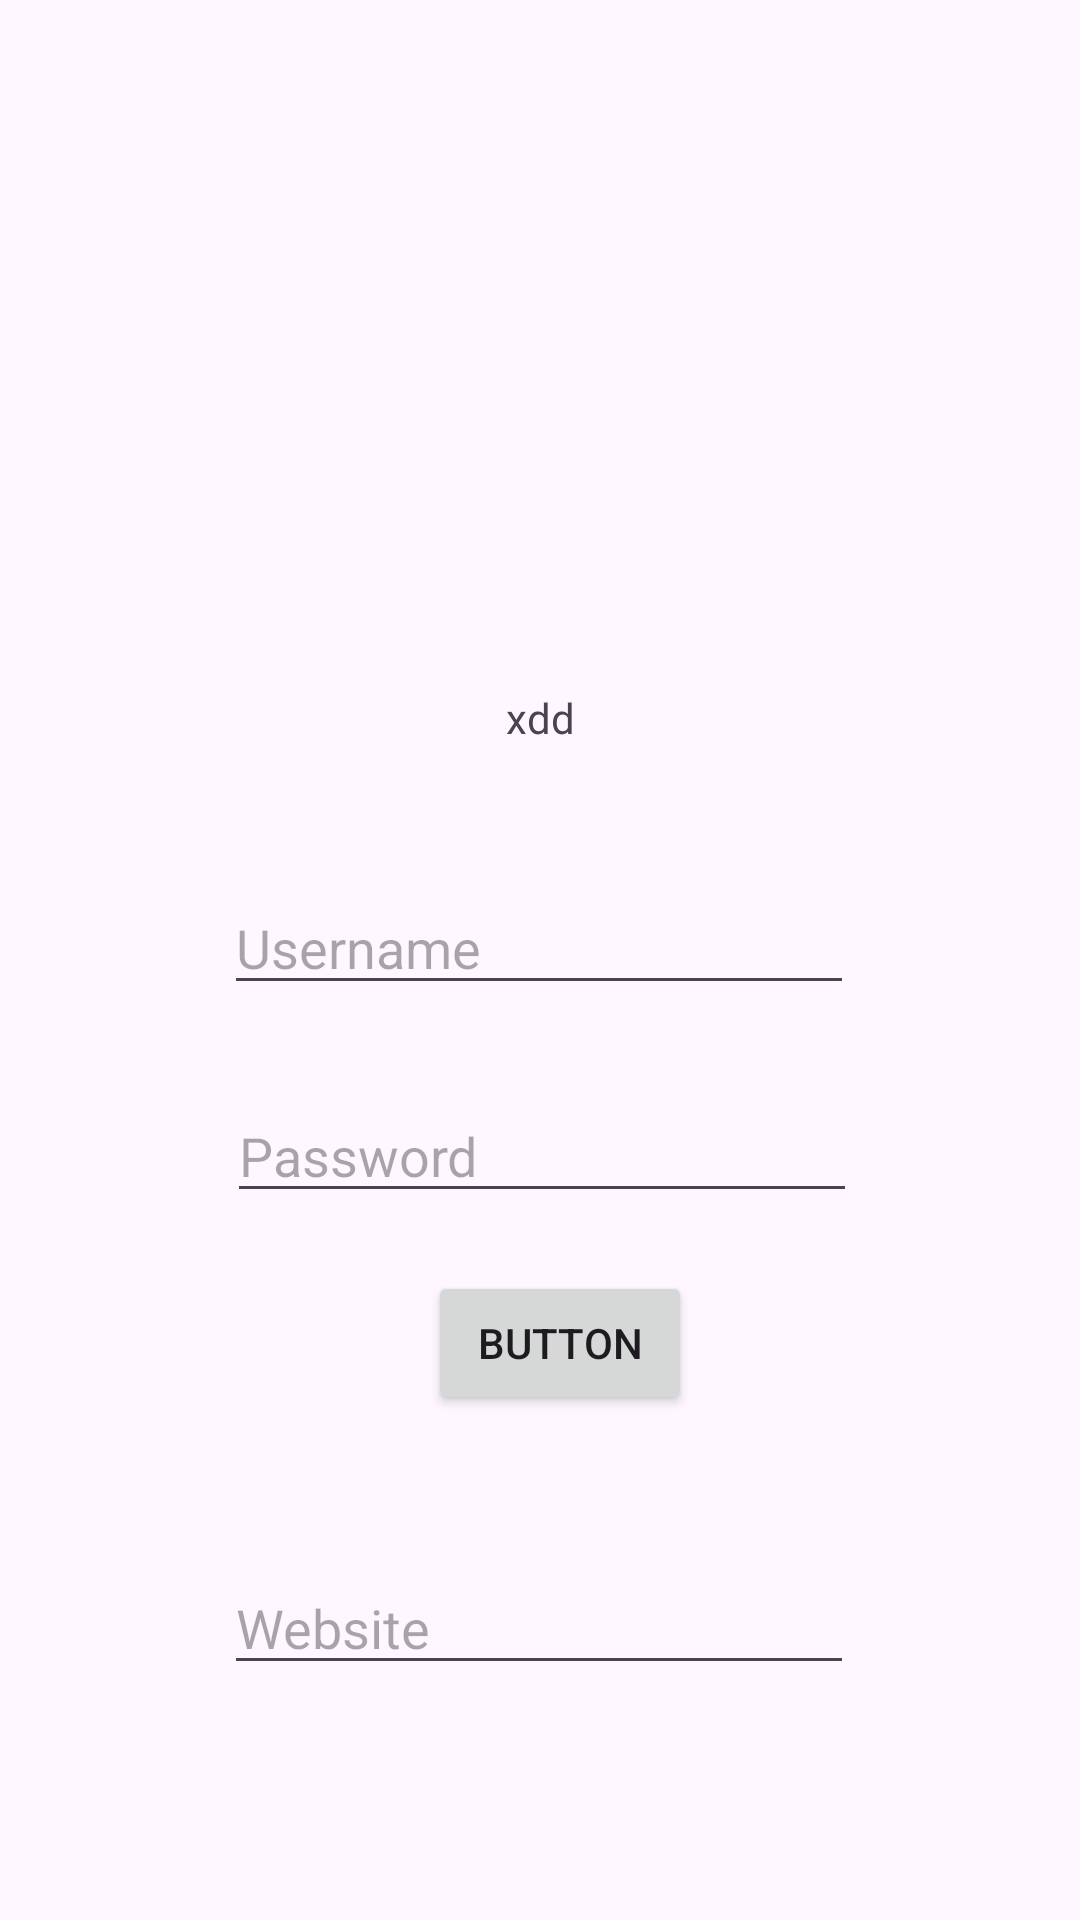

Here is an Android app screen rendered from its layout file. Give the layout XML and the strings, colors and styles it references.
<!-- AndroidManifest.xml: application theme Theme.Practice3ITD -->
<!-- res/layout/activity_main.xml -->
<?xml version="1.0" encoding="utf-8"?>
<androidx.constraintlayout.widget.ConstraintLayout xmlns:android="http://schemas.android.com/apk/res/android"
    xmlns:app="http://schemas.android.com/apk/res-auto"
    xmlns:tools="http://schemas.android.com/tools"
    android:layout_width="match_parent"
    android:layout_height="match_parent"
    tools:context=".MainActivity">

    <TextView
        android:id="@+id/textView"
        android:layout_width="wrap_content"
        android:layout_height="wrap_content"
        android:text="xdd"
        app:layout_constraintBottom_toBottomOf="parent"
        app:layout_constraintEnd_toEndOf="parent"
        app:layout_constraintStart_toStartOf="parent"
        app:layout_constraintTop_toTopOf="parent"
        app:layout_constraintVertical_bias="0.37" />

    <Button
        android:id="@+id/btnNext"
        android:layout_width="wrap_content"
        android:layout_height="wrap_content"
        android:text="Button"
        app:layout_constraintBottom_toBottomOf="parent"
        app:layout_constraintEnd_toEndOf="parent"
        app:layout_constraintHorizontal_bias="0.525"
        app:layout_constraintStart_toStartOf="parent"
        app:layout_constraintTop_toBottomOf="@+id/textView"
        app:layout_constraintVertical_bias="0.51" />

    <EditText
        android:id="@+id/etUsername"
        android:layout_width="wrap_content"
        android:layout_height="wrap_content"
        android:layout_marginStart="100dp"
        android:layout_marginTop="45dp"
        android:layout_marginEnd="101dp"
        android:ems="10"
        android:hint="Username"
        android:inputType="text"
        app:layout_constraintEnd_toEndOf="parent"
        app:layout_constraintStart_toStartOf="parent"
        app:layout_constraintTop_toBottomOf="@+id/textView" />

    <EditText
        android:id="@+id/etPassword"
        android:layout_width="wrap_content"
        android:layout_height="wrap_content"
        android:layout_marginStart="101dp"
        android:layout_marginTop="28dp"
        android:layout_marginEnd="100dp"
        android:ems="10"
        android:hint="Password"
        android:inputType="textPassword"
        app:layout_constraintEnd_toEndOf="parent"
        app:layout_constraintStart_toStartOf="parent"
        app:layout_constraintTop_toBottomOf="@+id/etUsername" />

    <ImageView
        android:id="@+id/imageView"
        android:layout_width="227dp"
        android:layout_height="141dp"
        android:layout_marginStart="92dp"
        android:layout_marginTop="80dp"
        android:layout_marginEnd="92dp"
        android:layout_marginBottom="43dp"
        app:layout_constraintBottom_toTopOf="@+id/textView"
        app:layout_constraintEnd_toEndOf="parent"
        app:layout_constraintStart_toStartOf="parent"
        app:layout_constraintTop_toTopOf="parent"
        app:srcCompat="@drawable/xdd" />

    <EditText
        android:id="@+id/etWebsite"
        android:layout_width="wrap_content"
        android:layout_height="wrap_content"
        android:ems="10"
        android:hint="Website"
        android:inputType="text"
        app:layout_constraintBottom_toBottomOf="parent"
        app:layout_constraintEnd_toEndOf="parent"
        app:layout_constraintHorizontal_bias="0.497"
        app:layout_constraintStart_toStartOf="parent"
        app:layout_constraintTop_toBottomOf="@+id/btnNext"
        app:layout_constraintVertical_bias="0.384" />

</androidx.constraintlayout.widget.ConstraintLayout>
<!-- resources referenced by this layout -->
<resources>
  <style name="Theme.Practice3ITD" parent="Base.Theme.Practice3ITD" />
  <style name="Base.Theme.Practice3ITD" parent="Theme.Material3.DayNight.NoActionBar">
          
          
      </style>
</resources>
